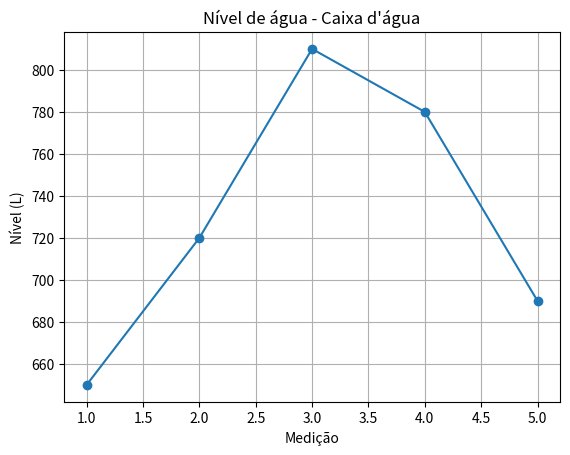

The matplotlib source for this figure:
import sqlite3

def criar_tabela_medicoes():
    conexao = sqlite3.connect("tanques.db")
    cursor = conexao.cursor()
    cursor.execute("""
        CREATE TABLE IF NOT EXISTS medicoes (
            id INTEGER PRIMARY KEY AUTOINCREMENT,
            tanque_nome TEXT NOT NULL,
            nivel REAL NOT NULL,
            data_hora TEXT DEFAULT CURRENT_TIMESTAMP
        )
    """)
    conexao.commit()
    conexao.close()

def salvar_medicao(tanque_nome, nivel):
    conexao = sqlite3.connect("tanques.db")
    cursor = conexao.cursor()
    cursor.execute(
        "INSERT INTO medicoes (tanque_nome, nivel) VALUES (?, ?)",
        (tanque_nome, nivel)
    )
    conexao.commit()
    conexao.close()

import matplotlib.pyplot as plt
import numpy as np


class Tanque:
    def __init__(self, nome, capacidade):
        self.nome = nome
        self.capacidade = capacidade
        self.nivel_atual = 0

        # Vetor de medições simuladas
        self.conjunto = np.array([650, 720, 810, 780, 690])

    def atualizar_nivel(self, novo_nivel):
        """Atualiza o nível quando há uma nova medição."""
        self.nivel_atual = novo_nivel
        print(f"Nova medição registrada: {self.nivel_atual} L")

    def mostrar_nivel(self):
        print(f"Nível atual do tanque: {self.nivel_atual} L")

    def simular(self):
        for nivel in self.conjunto:
            self.atualizar_nivel(nivel)

        tempo = np.arange(1, len(self.conjunto) + 1)

        plt.plot(tempo, self.conjunto, marker="o")
        plt.title(f"Nível de água - {self.nome}")
        plt.xlabel("Medição")
        plt.ylabel("Nível (L)")
        plt.grid(True)
        plt.show()


# Teste
tanque = Tanque("Caixa d'água", 10000)

tanque.mostrar_nivel()
tanque.simular()
